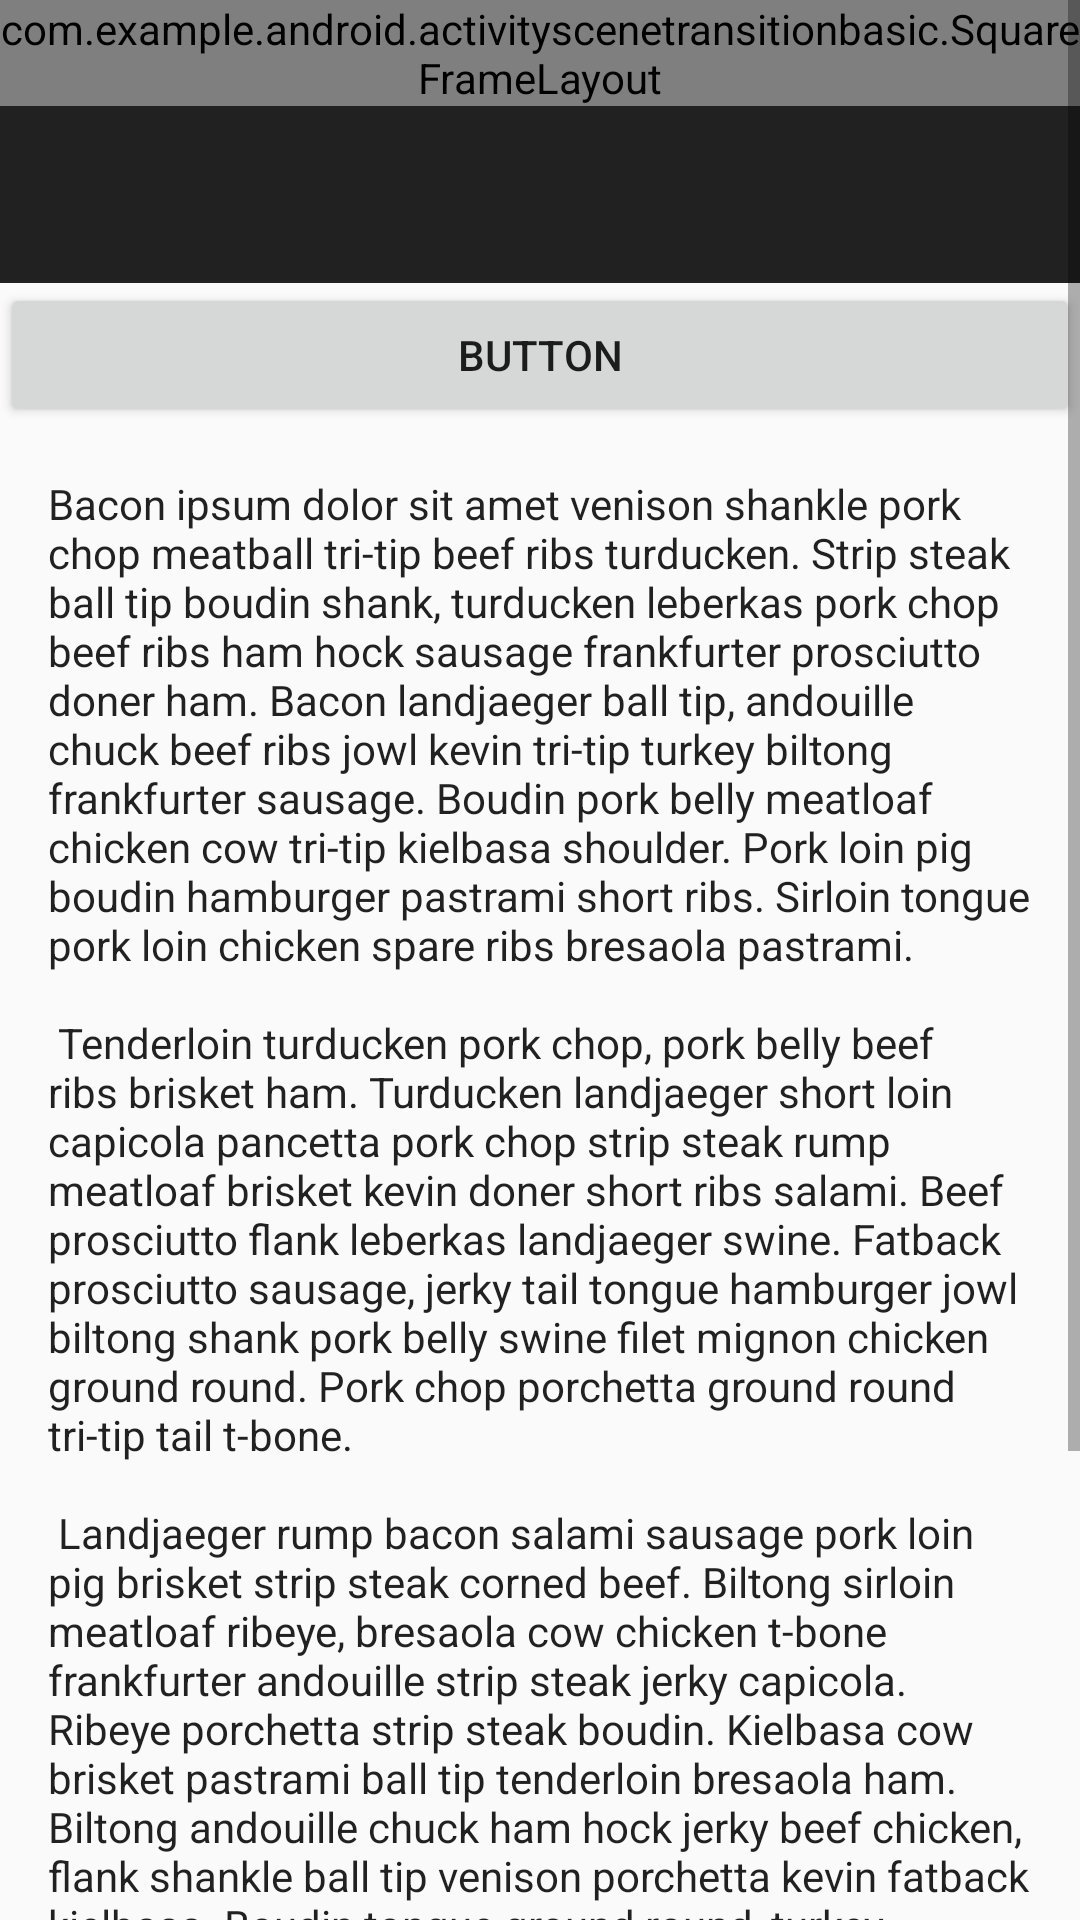

Write the Android layout XML for this screen, with the resource values it uses.
<!-- AndroidManifest.xml: application theme AppTheme -->
<!-- res/layout/details.xml -->
<?xml version="1.0" encoding="utf-8"?>
<ScrollView xmlns:android="http://schemas.android.com/apk/res/android"
    android:layout_width="match_parent"
    android:layout_height="match_parent">

    <LinearLayout
        android:layout_width="match_parent"
        android:layout_height="wrap_content"
        android:orientation="vertical">

        <com.example.android.activityscenetransitionbasic.SquareFrameLayout
            android:layout_width="match_parent"
            android:layout_height="wrap_content">

            <ImageView
                android:id="@+id/imageview_header"
                android:layout_width="match_parent"
                android:layout_height="match_parent"
                android:scaleType="centerCrop" />

        </com.example.android.activityscenetransitionbasic.SquareFrameLayout>

        <TextView
            android:id="@+id/textview_title"
            android:layout_width="match_parent"
            android:layout_height="wrap_content"
            android:background="?attr/colorPrimary"
            android:maxLines="2"
            android:padding="16dp"
            android:textAppearance="@style/TextAppearance.AppCompat.Title"
            android:theme="@style/Theme.AppCompat" />

        <Button
                android:id="@+id/button"
                android:layout_width="match_parent"
                android:layout_height="wrap_content"
                android:text="Button" />

        <TextView
            android:layout_width="match_parent"
            android:layout_height="wrap_content"
            android:padding="16dp"
            android:text="@string/bacon_ipsum"
            android:textAppearance="@style/TextAppearance.AppCompat.Body1" />

    </LinearLayout>

</ScrollView>
<!-- resources referenced by this layout -->
<resources>
  <string name="bacon_ipsum">
          Bacon ipsum dolor sit amet venison shankle pork chop meatball tri-tip beef ribs turducken.
          Strip steak ball tip boudin shank, turducken leberkas pork chop beef ribs ham hock sausage
          frankfurter prosciutto doner ham. Bacon landjaeger ball tip, andouille chuck beef ribs jowl
          kevin tri-tip turkey biltong frankfurter sausage. Boudin pork belly meatloaf chicken cow
          tri-tip kielbasa shoulder. Pork loin pig boudin hamburger pastrami short ribs. Sirloin
          tongue pork loin chicken spare ribs bresaola pastrami.\n\n
          Tenderloin turducken pork chop, pork belly beef ribs brisket ham. Turducken landjaeger short
          loin capicola pancetta pork chop strip steak rump meatloaf brisket kevin doner short ribs
          salami. Beef prosciutto flank leberkas landjaeger swine. Fatback prosciutto sausage, jerky
          tail tongue hamburger jowl biltong shank pork belly swine filet mignon chicken ground round.
          Pork chop porchetta ground round tri-tip tail t-bone.\n\n
          Landjaeger rump bacon salami sausage pork loin pig brisket strip steak corned beef. Biltong
          sirloin meatloaf ribeye, bresaola cow chicken t-bone frankfurter andouille strip steak jerky
          capicola. Ribeye porchetta strip steak boudin. Kielbasa cow brisket pastrami ball tip
          tenderloin bresaola ham. Biltong andouille chuck ham hock jerky beef chicken, flank shankle
          ball tip venison porchetta kevin fatback kielbasa. Boudin tongue ground round, turkey pork
          belly salami corned beef pork tri-tip meatloaf sausage andouille strip steak pig. Spare ribs
          beef meatloaf rump sausage doner frankfurter.\n\n
          Fatback porchetta pork loin meatball, turducken pork chop drumstick boudin. Kevin tri-tip
          ground round corned beef, ribeye swine filet mignon salami pork spare ribs pork chop
          brisket. Filet mignon shankle t-bone bacon. Turducken capicola turkey porchetta kielbasa
          shank pork loin jerky venison tenderloin boudin ham hock ground round.</string>
  <style name="AppTheme" parent="Theme.AppCompat.Light">
  
          <item name="android:windowSharedElementEnterTransition" tools:ignore="NewApi">
              @transition/grid_detail_transition
          </item>
          <item name="android:windowSharedElementExitTransition" tools:ignore="NewApi">
              @transition/grid_detail_transition
          </item>
      </style>
</resources>
